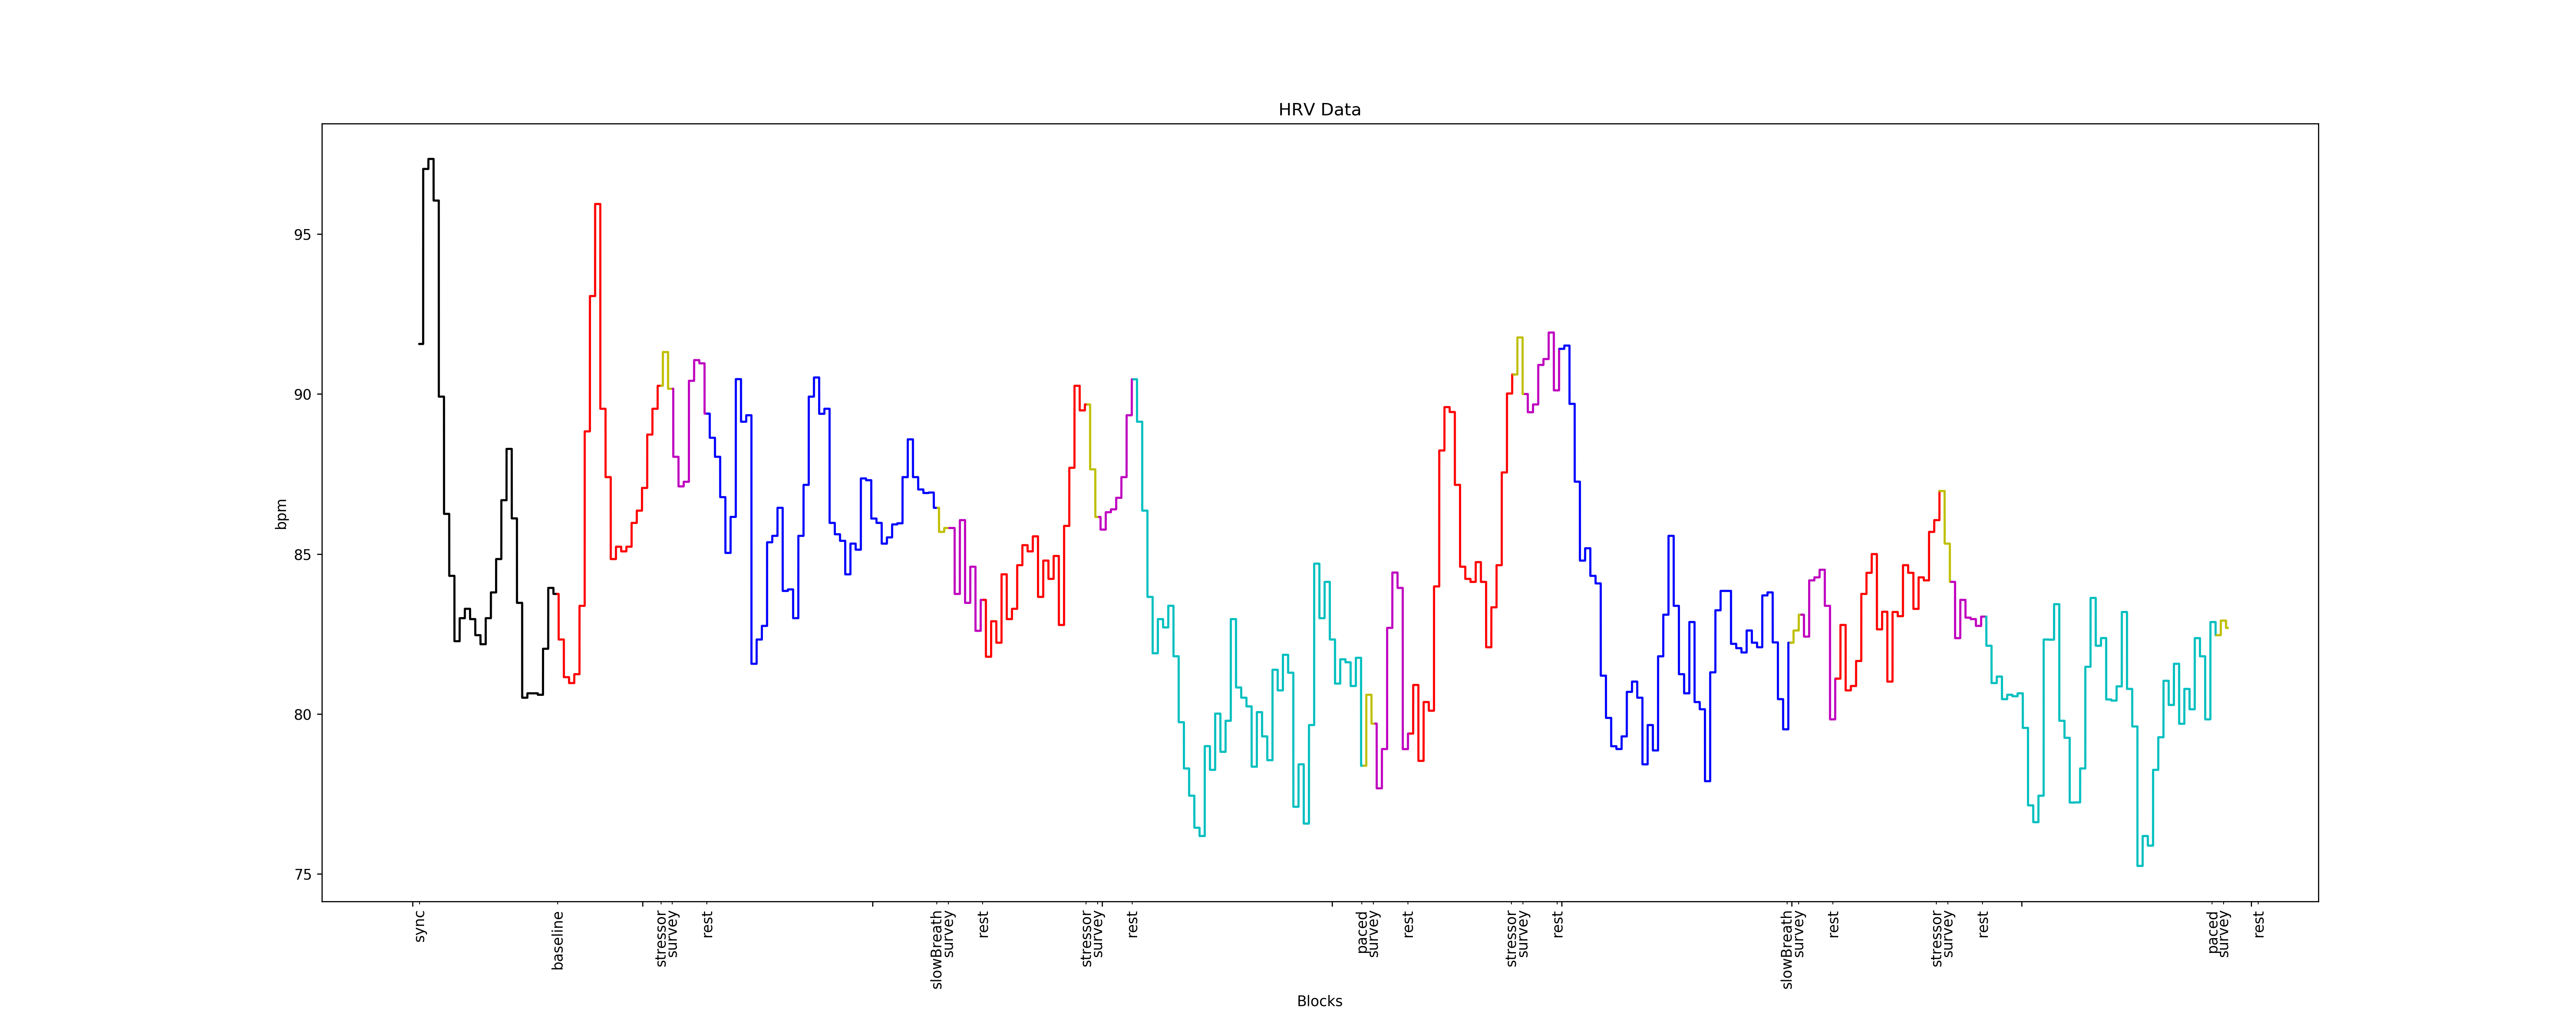

The file beside this chart, header and first rows:
90.05145797598627, 1
90.05, 1
90.05, 1
90.05, 1
90.05, 1
90.05, 1
90.05, 1
90.05, 1
90.05, 1
90.05, 1
90.05, 1
90.05, 1
90.05, 1
90.05, 1
90.05, 1
90.05, 1
90.05, 1
90.05, 1
90.05, 1
90.05, 1
90.05, 1
90.05, 1
90.05, 1
90.05, 1
90.05, 1
90.05, 1
90.05, 1
90.05, 1
90.05, 1
90.05, 1
90.05, 1
90.05, 1
90.05, 1
90.05, 1
90.05, 1
90.05, 1
90.05, 1
90.05, 1
90.05, 1
90.05, 1
90.05, 1
90.05, 1
90.05, 1
90.05, 1
90.05, 1
90.05, 1
90.05, 1
90.05, 1
90.05, 1
90.05, 1
90.05, 1
90.05, 1
90.05, 1
90.05, 1
90.05, 1
90.05, 1
90.05, 1
90.05, 1
90.05, 1
90.05, 1
90.05, 1
... 201,151 more rows
